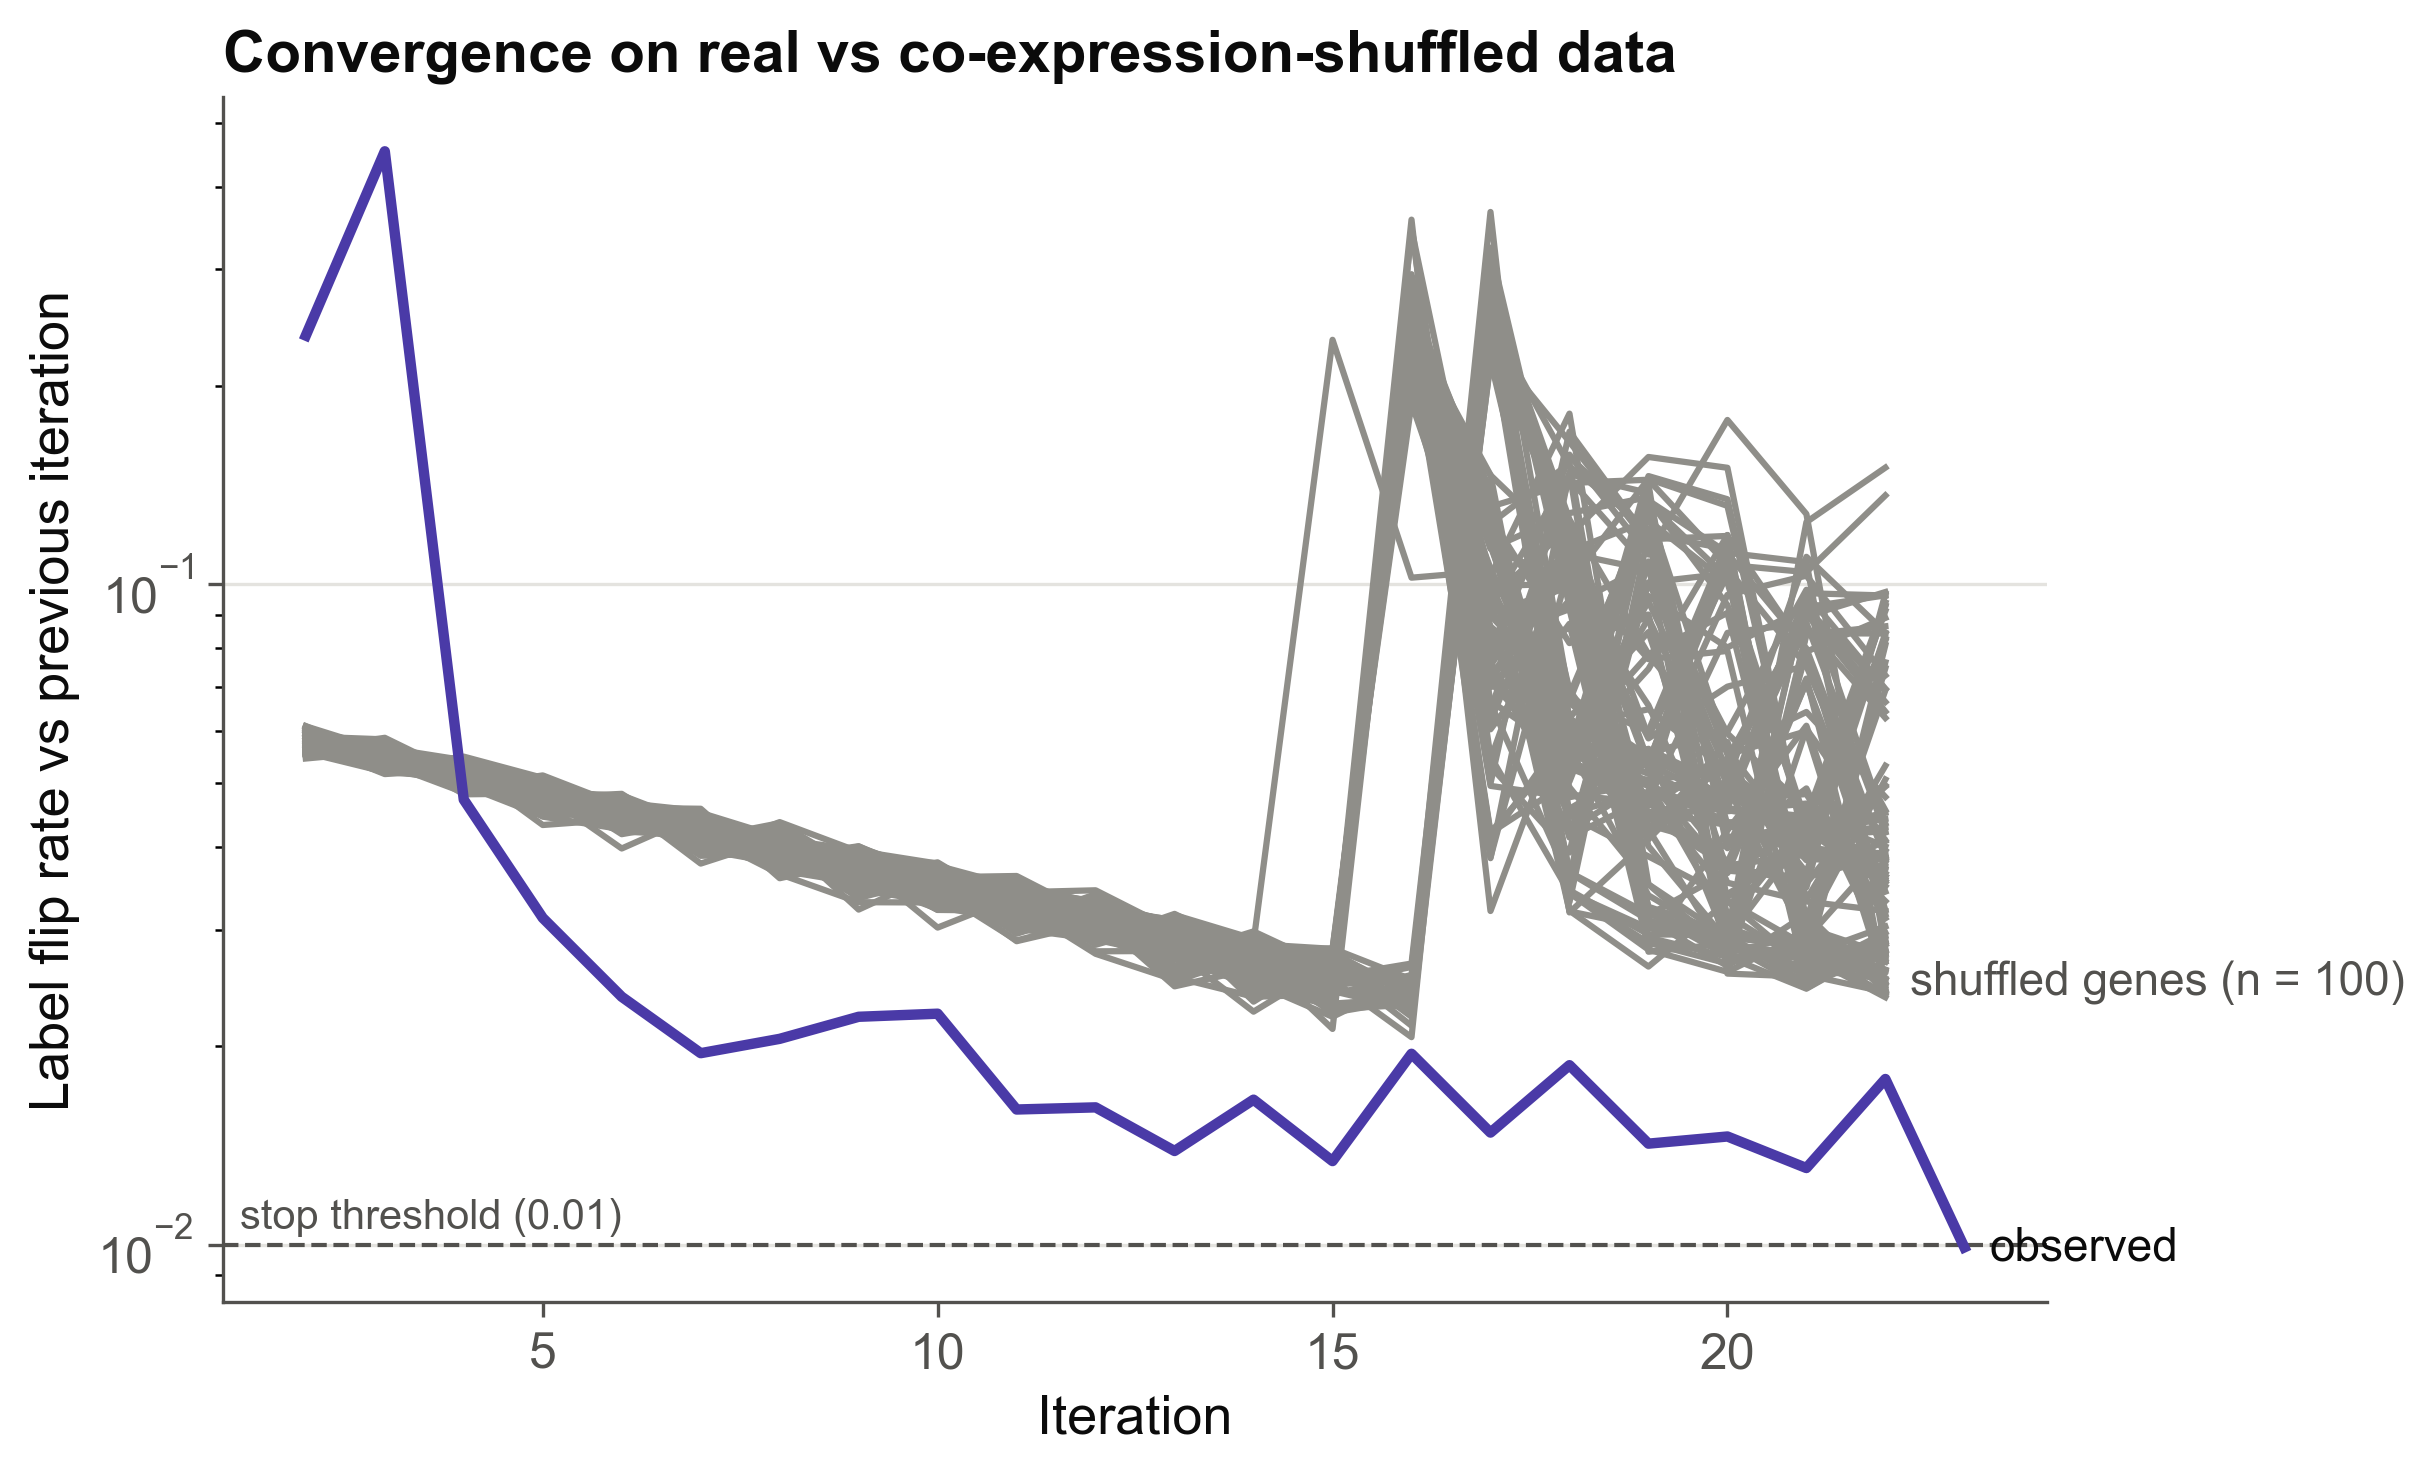

Data behind this chart, as committed beside it:
run, iteration, flip_rate
observed, 2, 0.2381
observed, 3, 0.4526
observed, 4, 0.04724
observed, 5, 0.03128
observed, 6, 0.02376
observed, 7, 0.01952
observed, 8, 0.02052
observed, 9, 0.02216
observed, 10, 0.0224
observed, 11, 0.01604
observed, 12, 0.01616
observed, 13, 0.01388
observed, 14, 0.0166
observed, 15, 0.0134
observed, 16, 0.01948
observed, 17, 0.0148
observed, 18, 0.01872
observed, 19, 0.01424
observed, 20, 0.0146
observed, 21, 0.01308
observed, 22, 0.01784
observed, 23, 0.00992
shuffle_1, 2, 0.0596
shuffle_1, 3, 0.05672
shuffle_1, 4, 0.05132
shuffle_1, 5, 0.04596
shuffle_1, 6, 0.0466
shuffle_1, 7, 0.04196
shuffle_1, 8, 0.04264
shuffle_1, 9, 0.03776
shuffle_1, 10, 0.03524
shuffle_1, 11, 0.03336
shuffle_1, 12, 0.03032
shuffle_1, 13, 0.02848
shuffle_1, 14, 0.02608
shuffle_1, 15, 0.02648
shuffle_1, 16, 0.02464
shuffle_1, 17, 0.2892
shuffle_1, 18, 0.0414
shuffle_1, 19, 0.1084
shuffle_1, 20, 0.05528
shuffle_1, 21, 0.05996
shuffle_1, 22, 0.02504
shuffle_2, 2, 0.06084
shuffle_2, 3, 0.055
shuffle_2, 4, 0.05112
shuffle_2, 5, 0.04728
shuffle_2, 6, 0.04592
shuffle_2, 7, 0.04328
shuffle_2, 8, 0.04136
shuffle_2, 9, 0.03804
shuffle_2, 10, 0.0358
shuffle_2, 11, 0.03184
shuffle_2, 12, 0.03244
shuffle_2, 13, 0.03052
shuffle_2, 14, 0.02876
shuffle_2, 15, 0.2346
shuffle_2, 16, 0.1024
shuffle_2, 17, 0.1048
shuffle_2, 18, 0.03208
... 2,062 more rows
